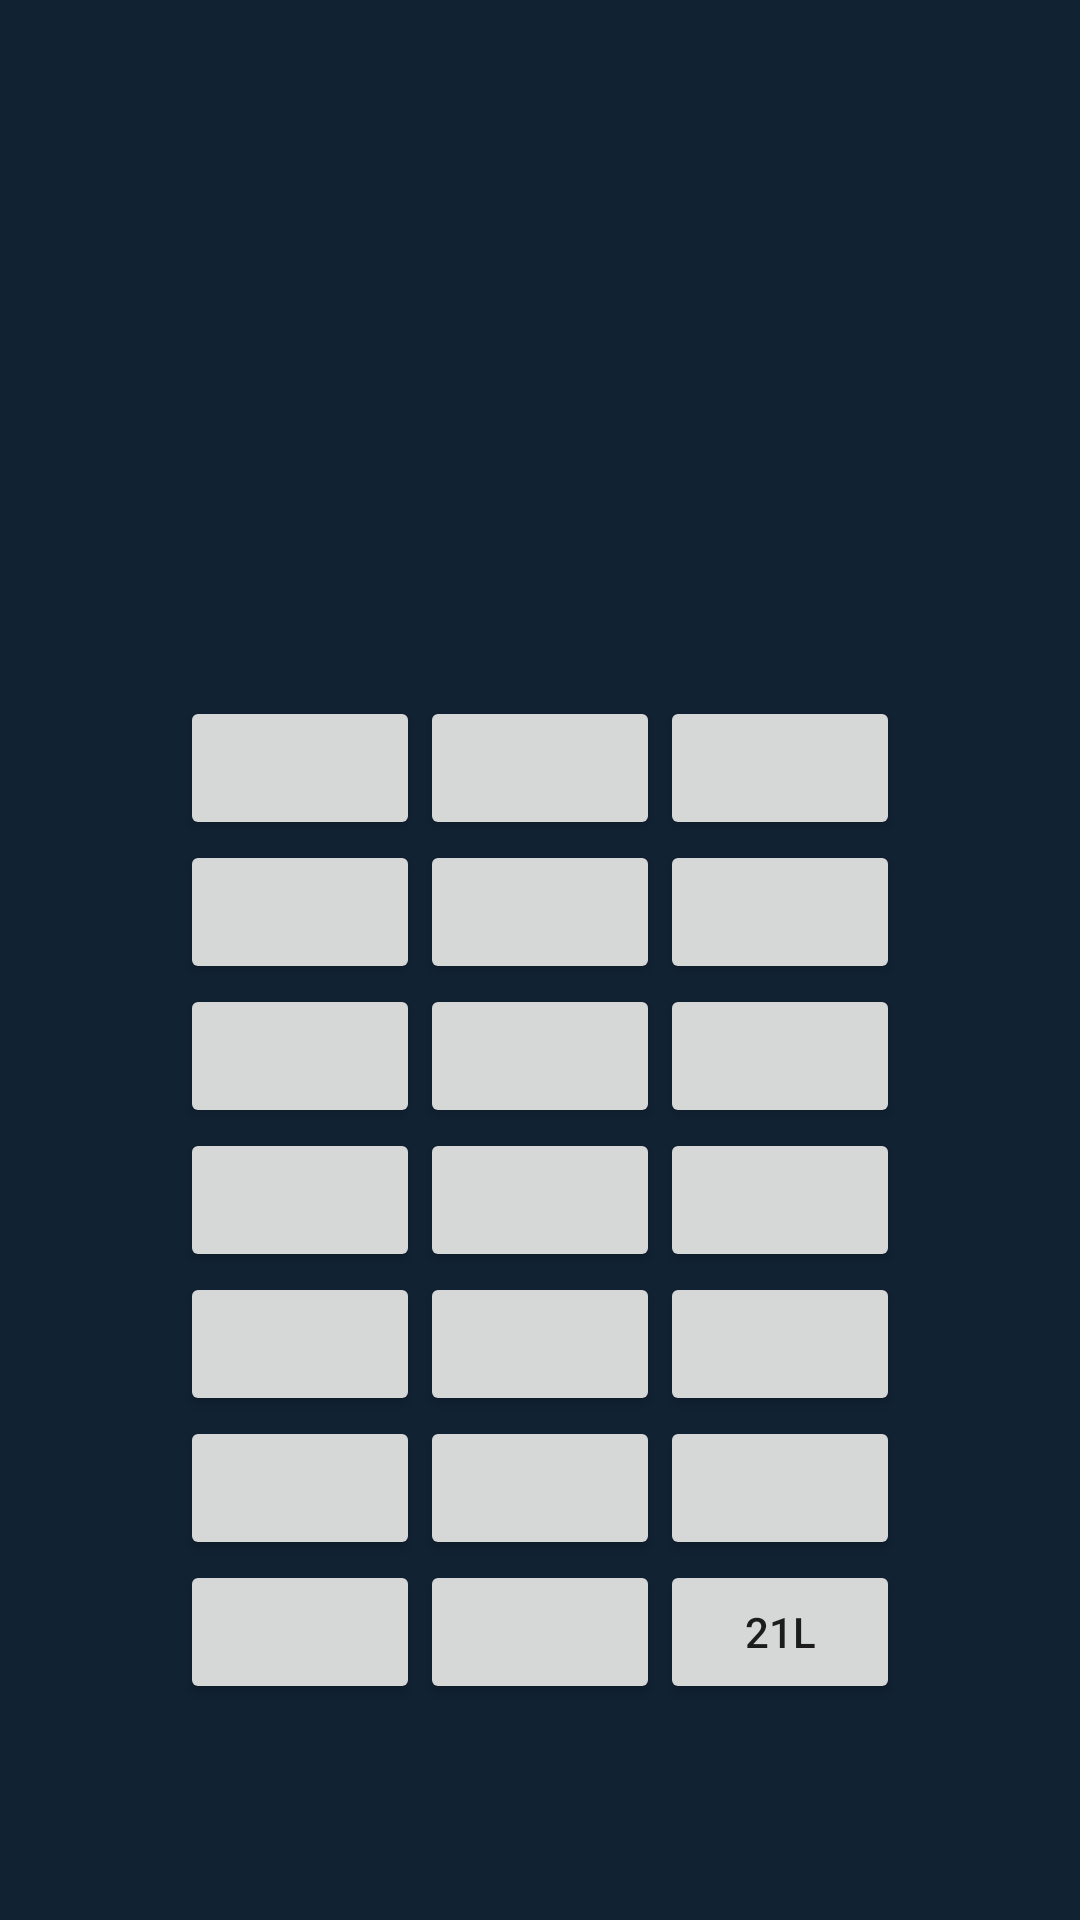

Reconstruct the res/layout file that produces this screen, plus the resources it refers to.
<!-- AndroidManifest.xml: application theme AppTheme -->
<!-- res/layout/level.xml -->
<LinearLayout 
        xmlns:android="http://schemas.android.com/apk/res/android"
        android:id="@+id/linearLayout1"
        android:layout_width="fill_parent"
        android:layout_height="fill_parent"
        android:gravity="center"
        android:background="#112233"
        android:orientation="vertical" >

        <LinearLayout 
        android:id="@+id/linearLayout1"
        android:layout_width="match_parent"
        android:layout_height="240dp"
        android:gravity="center"
        android:orientation="vertical" >
        </LinearLayout>

	<ScrollView
        android:id="@+id/scrollv"
        android:layout_width="wrap_content"
        android:layout_height="wrap_content"
	android:scrollbars="none"
>
    <LinearLayout 
        android:id="@+id/linearLayout1"
        android:layout_width="wrap_content"
        android:layout_height="wrap_content"
        android:gravity="center"
        android:orientation="vertical" >
    
    <LinearLayout 
        android:id="@+id/lnr_btn_set1"
        android:layout_width="fill_parent"
        android:layout_height="wrap_content"
        android:gravity="center"
        android:orientation="horizontal" 
        >

        <Button
            android:id="@+id/btn_diff1"
            android:layout_width="80dp"
            android:layout_height="wrap_content"
            android:text=""
            />
       
        <Button
            android:id="@+id/btn_diff2"
            android:layout_width="80dp"
            android:layout_height="wrap_content"
            android:text=""
            />

        <Button
            android:id="@+id/btn_diff3"
            android:layout_width="80dp"
            android:layout_height="wrap_content"
            android:text=""
            />
</LinearLayout>
    <LinearLayout 
        android:id="@+id/lnr_btn_set2"
        android:layout_width="fill_parent"
        android:layout_height="wrap_content"
        android:gravity="center"
        android:orientation="horizontal" 
        >
    
        <Button
            android:id="@+id/btn_diff4"
            android:layout_width="80dp"
            android:layout_height="wrap_content"
            android:text=""
            />

        <Button
            android:id="@+id/btn_diff5"
            android:layout_width="80dp"
            android:layout_height="wrap_content"
            android:text=""
            />
        
        <Button
            android:id="@+id/btn_diff6"
            android:layout_width="80dp"
            android:layout_height="wrap_content"
            android:text=""
            />
        
        </LinearLayout>
    
    <LinearLayout 
        android:id="@+id/lnr_btn_set3"
        android:layout_width="fill_parent"
        android:layout_height="wrap_content"
        android:gravity="center"
        android:orientation="horizontal" 
        >
       
        <Button
            android:id="@+id/btn_diff7"
            android:layout_width="80dp"
            android:layout_height="wrap_content"
            android:text=""
            />

        <Button
            android:id="@+id/btn_diff8"
            android:layout_width="80dp"
            android:layout_height="wrap_content"
            android:text=""
            />

        <Button
            android:id="@+id/btn_diff9"
            android:layout_width="80dp"
            android:layout_height="wrap_content"
            android:text=""
            />
        
        </LinearLayout>
        
    <LinearLayout 
        android:id="@+id/lnr_btn_set4"
        android:layout_width="fill_parent"
        android:layout_height="wrap_content"
        android:gravity="center"
        android:orientation="horizontal" 
        >
            
        <Button
            android:id="@+id/btn_diff10"
            android:layout_width="80dp"
            android:layout_height="wrap_content"
            android:text=""
            />
                
        <Button
            android:id="@+id/btn_diff11"
            android:layout_width="80dp"
            android:layout_height="wrap_content"
            android:text=""
            />
                
        <Button
            android:id="@+id/btn_diff12"
            android:layout_width="80dp"
            android:layout_height="wrap_content"
            android:text=""
            />
        
        </LinearLayout>
    
    <LinearLayout 
        android:id="@+id/lnr_btn_set5"
        android:layout_width="fill_parent"
        android:layout_height="wrap_content"
        android:gravity="center"
        android:orientation="horizontal" 
        >
            
        <Button
            android:id="@+id/btn_diff13"
            android:layout_width="80dp"
            android:layout_height="wrap_content"
            android:text=""
            />
                
        <Button
            android:id="@+id/btn_diff14"
            android:layout_width="80dp"
            android:layout_height="wrap_content"
            android:text=""
            />
                
        <Button
            android:id="@+id/btn_diff15"
            android:layout_width="80dp"
            android:layout_height="wrap_content"
            android:text=""
            />
        
        </LinearLayout>
    
     <LinearLayout 
        android:id="@+id/lnr_btn_set6"
        android:layout_width="fill_parent"
        android:layout_height="wrap_content"
        android:gravity="center"
        android:orientation="horizontal" 
        >
            
        <Button
            android:id="@+id/btn_diff16"
            android:layout_width="80dp"
            android:layout_height="wrap_content"
            android:text=""
            />
                
        <Button
            android:id="@+id/btn_diff17"
            android:layout_width="80dp"
            android:layout_height="wrap_content"
            android:text=""
            />
                
        <Button
            android:id="@+id/btn_diff18"
            android:layout_width="80dp"
            android:layout_height="wrap_content"
            android:text=""
            />
        
        </LinearLayout>
    
        <LinearLayout 
        android:id="@+id/lnr_btn_set7"
        android:layout_width="fill_parent"
        android:layout_height="wrap_content"
        android:gravity="center"
        android:orientation="horizontal" 
        >
            
        <Button
            android:id="@+id/btn_diff19"
            android:layout_width="80dp"
            android:layout_height="wrap_content"
            android:text=""
            />
                
        <Button
            android:id="@+id/btn_diff20"
            android:layout_width="80dp"
            android:layout_height="wrap_content"
            android:text=""
            />
                
        <Button
            android:id="@+id/btn_diff21"
            android:layout_width="80dp"
            android:layout_height="wrap_content"
            android:text="21L"
            android:visibility="visible"
            />
        
        </LinearLayout>
    
        <LinearLayout 
        android:id="@+id/lnr_btn_set8"
        android:layout_width="fill_parent"
        android:layout_height="wrap_content"
        android:gravity="center"
        android:orientation="horizontal" 
        android:visibility="gone"
        >
            
        <Button
            android:id="@+id/btn_diff22"
            android:layout_width="80dp"
            android:layout_height="wrap_content"
            android:text="22L"
            />
                
        <Button
            android:id="@+id/btn_diff23"
            android:layout_width="80dp"
            android:layout_height="wrap_content"
            android:text="23L"
            />
                
        <Button
            android:id="@+id/btn_diff24"
            android:layout_width="80dp"
            android:layout_height="wrap_content"
            android:text="24L"
            />
        
        </LinearLayout>
    
        <LinearLayout 
        android:id="@+id/lnr_btn_set9"
        android:layout_width="fill_parent"
        android:layout_height="wrap_content"
        android:gravity="center"
        android:orientation="horizontal" 
        android:visibility="gone"
        >
            
        <Button
            android:id="@+id/btn_diff25"
            android:layout_width="80dp"
            android:layout_height="wrap_content"
            android:text="25L"
            />
                
        <Button
            android:id="@+id/btn_diff26"
            android:layout_width="80dp"
            android:layout_height="wrap_content"
            android:text="26L"
            />
                
        <Button
            android:id="@+id/btn_diff27"
            android:layout_width="80dp"
            android:layout_height="wrap_content"
            android:text="27L"
            />
        
        </LinearLayout>
    
        <LinearLayout 
        android:id="@+id/lnr_btn_set10"
        android:layout_width="fill_parent"
        android:layout_height="wrap_content"
        android:gravity="center"
        android:orientation="horizontal" 
        android:visibility="gone"
        >
            
        <Button
            android:id="@+id/btn_diff28"
            android:layout_width="80dp"
            android:layout_height="wrap_content"
            android:text="28L"
            />
                
        <Button
            android:id="@+id/btn_diff29"
            android:layout_width="80dp"
            android:layout_height="wrap_content"
            android:text="29L"
            />
                
        <Button
            android:id="@+id/btn_diff30"
            android:layout_width="80dp"
            android:layout_height="wrap_content"
            android:text="30L"
            />
        
        </LinearLayout>
    
    <LinearLayout 
        android:id="@+id/lnr_btn_set11"
        android:layout_width="fill_parent"
        android:layout_height="wrap_content"
        android:gravity="center"
        android:orientation="horizontal" >
        
        </LinearLayout>
        </LinearLayout>
	</ScrollView>
	    <LinearLayout 
        android:id="@+id/linearLayout1"
        android:layout_width="match_parent"
        android:layout_height="80dp"
        android:gravity="center"
        android:orientation="vertical" >
        </LinearLayout>

</LinearLayout>
<!-- resources referenced by this layout -->
<resources>
  <style name="AppTheme" parent="Theme.AppCompat.Light.DarkActionBar">
          
          <item name="colorPrimary">@color/colorPrimary</item>
          <item name="colorPrimaryDark">@color/colorPrimaryDark</item>
          <item name="colorAccent">@color/colorAccent</item>
      </style>
  <!-- not gathered from this repository: default colours our renderer supplied (Android Studio template values) -->
  <color name="colorPrimary">#FF6200EE</color>
  <color name="colorPrimaryDark">#FF3700B3</color>
  <color name="colorAccent">#FF03DAC5</color>
</resources>
